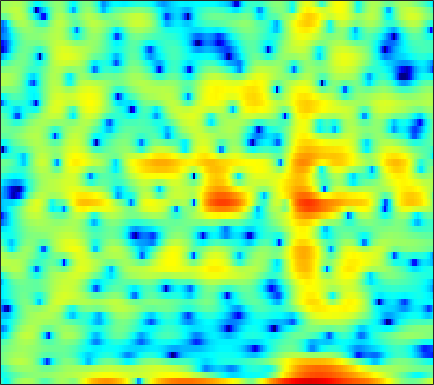

Source data for this figure (header and first rows):
-3.7889, -5.5328, -6.881, -6.1238, -4.7332, -2.7947, -1.173, -0.19897, 0.84264, 1.5938, 2.1031, 2.306, 2.3647, 2.1758, 1.8653, 1.2277, 0.39522, -0.33525, -1.4002, -2.3559, -2.8318, -2.7144, -2.0036, -1.001
-6.704, -6.101, -5.306, -4.525, -3.947, -3.195, -2.484, -1.987, -1.384, -0.859, -0.4201, -0.1532, 0.1264, 0.325, 0.428, 0.5148, 0.5613, 0.5801, 0.6052, 0.6435, 0.7123, 0.7854, 0.9136, 1.077
-5.793, -4.665, -3.357, -2.232, -1.498, -0.6602, 0.03035, 0.4544, 0.9042, 1.23, 1.43, 1.498, 1.48, 1.345, 1.175, 0.8602, 0.4734, 0.1512, -0.2838, -0.6779, -0.9711, -1.092, -1.091, -0.9131
-1.276, -0.5691, 0.2992, 1.069, 1.574, 2.146, 2.588, 2.833, 3.043, 3.109, 3.028, 2.861, 2.483, 1.909, 1.329, 0.3207, -1.024, -2.317, -4.58, -7.814, -12.93, -18.75, -15.84, -9.881
-0.9642, -0.5127, 0.05548, 0.5679, 0.91, 1.308, 1.629, 1.814, 1.98, 2.039, 1.995, 1.89, 1.653, 1.306, 0.9798, 0.4633, -0.1276, -0.5993, -1.231, -1.807, -2.257, -2.478, -2.601, -2.539
-1.889, -1.44, -0.8622, -0.3308, 0.03116, 0.4656, 0.84, 1.077, 1.325, 1.486, 1.556, 1.547, 1.454, 1.276, 1.094, 0.7975, 0.4581, 0.189, -0.1706, -0.5074, -0.7953, -0.9666, -1.127, -1.207
-3.145, -2.71, -2.055, -1.337, -0.779, -0.04806, 0.6312, 1.083, 1.587, 1.962, 2.196, 2.275, 2.245, 2.055, 1.807, 1.337, 0.7165, 0.1682, -0.6419, -1.466, -2.184, -2.555, -2.74, -2.553
-8.969, -8.883, -7.52, -5.429, -3.823, -1.883, -0.255, 0.7569, 1.852, 2.673, 3.24, 3.5, 3.621, 3.481, 3.189, 2.529, 1.505, 0.4471, -1.479, -4.305, -8.912, -15.61, -20.44, -9.342
-13.61, -14.23, -12.32, -9.211, -7.075, -4.672, -2.719, -1.501, -0.1494, 0.9293, 1.747, 2.194, 2.584, 2.738, 2.705, 2.469, 2.015, 1.542, 0.764, -0.1001, -0.8992, -1.317, -1.488, -1.212
-8.824, -8.697, -8.223, -7.392, -6.58, -5.339, -4.056, -3.112, -1.923, -0.8631, 0.04473, 0.6067, 1.214, 1.656, 1.887, 2.073, 2.127, 2.098, 1.991, 1.842, 1.678, 1.558, 1.403, 1.244
-10.95, -11.18, -11.1, -10.42, -9.48, -7.821, -6.036, -4.74, -3.161, -1.812, -0.7081, -0.02045, 0.7272, 1.293, 1.614, 1.933, 2.156, 2.283, 2.415, 2.518, 2.58, 2.591, 2.539, 2.388
-14.87, -17.21, -24.16, -26.78, -17.47, -11.37, -7.62, -5.539, -3.405, -1.833, -0.7011, -0.09389, 0.4412, 0.6867, 0.725, 0.647, 0.5552, 0.5612, 0.7538, 1.168, 1.737, 2.189, 2.736, 3.131
-10.58, -10.15, -9.459, -8.448, -7.484, -5.924, -4.325, -3.21, -1.973, -1.061, -0.4756, -0.281, -0.4181, -1.049, -1.901, -3.696, -6.524, -9.329, -10.77, -6.821, -3.045, -0.9387, 1.139, 2.596
-8.225, -7.519, -6.581, -5.602, -4.862, -3.917, -3.047, -2.452, -1.784, -1.313, -1.065, -1.06, -1.307, -1.853, -2.479, -3.586, -4.873, -5.64, -5.718, -4.5, -2.648, -1.244, 0.41, 1.74
-8.523, -7.69, -6.553, -5.459, -4.674, -3.711, -2.906, -2.409, -1.892, -1.525, -1.34, -1.31, -1.368, -1.506, -1.65, -1.828, -1.913, -1.867, -1.627, -1.167, -0.5137, 0.04886, 0.8318, 1.596
-11.32, -9.15, -6.779, -4.938, -3.849, -2.716, -1.859, -1.396, -0.9936, -0.8146, -0.8208, -0.9154, -1.147, -1.456, -1.681, -1.893, -1.934, -1.837, -1.518, -1.006, -0.3662, 0.1507, 0.8372, 1.497
-6.568, -4.89, -3.026, -1.543, -0.6666, 0.1866, 0.7387, 0.968, 1.042, 0.8281, 0.3525, -0.1907, -1.192, -2.472, -3.552, -4.972, -5.807, -5.684, -4.608, -3.099, -1.649, -0.7024, 0.3621, 1.183
1.017, 1.365, 1.869, 2.316, 2.595, 2.871, 2.96, 2.906, 2.657, 2.151, 1.335, 0.4633, -1.113, -3.299, -5.616, -10.19, -16.88, -15.15, -9.061, -5.358, -3.028, -1.809, -0.6483, 0.03773
3.197, 3.118, 3.043, 2.981, 2.927, 2.86, 2.776, 2.667, 2.426, 2.052, 1.474, 0.912, -0.003241, -1.15, -2.045, -3.171, -3.994, -4.248, -4.09, -3.578, -2.903, -2.377, -1.826, -1.532
2.882, 2.417, 1.767, 1.201, 0.8915, 0.6887, 0.7701, 0.9597, 1.221, 1.421, 1.463, 1.358, 0.9792, 0.359, -0.2204, -1.177, -2.332, -3.229, -4.367, -5.127, -5.002, -4.315, -3.069, -1.891
0.5983, -0.5403, -2.597, -5.275, -7.392, -8.348, -6.117, -4.059, -1.806, -0.2533, 0.7532, 1.178, 1.34, 1.121, 0.6435, -0.4194, -2.072, -3.917, -7.812, -15.7, -16.82, -9.416, -4.416, -1.353
-3.077, -4.095, -5.91, -8.232, -9.907, -10.52, -8.448, -6.464, -4.146, -2.381, -1.13, -0.4976, 0.05121, 0.2525, 0.1599, -0.19, -0.7888, -1.357, -2.074, -2.53, -2.373, -1.814, -0.7409, 0.4761
-5.651, -5.932, -6.218, -6.39, -6.339, -5.998, -5.334, -4.654, -3.643, -2.658, -1.789, -1.236, -0.6353, -0.2443, -0.02866, 0.1231, 0.1691, 0.1782, 0.1843, 0.2534, 0.4257, 0.6172, 0.9886, 1.415
-8.681, -8.575, -8.144, -7.446, -6.848, -5.93, -4.94, -4.194, -3.222, -2.31, -1.482, -0.9086, -0.2863, 0.2247, 0.5391, 0.8473, 1.063, 1.175, 1.266, 1.336, 1.392, 1.438, 1.512, 1.608
-15.68, -14.64, -12.39, -10.04, -8.471, -6.644, -5.038, -3.971, -2.734, -1.616, -0.6434, 7.8225e-05, 0.7138, 1.318, 1.645, 1.974, 2.161, 2.206, 2.179, 2.043, 1.831, 1.66, 1.392, 1.157
-20.51, -18.02, -13.66, -10.45, -8.509, -6.291, -4.542, -3.347, -1.898, -0.6341, 0.505, 1.225, 2.076, 2.755, 3.117, 3.436, 3.524, 3.438, 3.125, 2.567, 1.811, 1.164, 0.2502, -0.5651
-11.03, -10.33, -9.257, -7.912, -6.941, -5.604, -4.236, -3.263, -1.843, -0.4636, 0.8673, 1.801, 2.948, 3.834, 4.385, 4.836, 4.951, 4.796, 4.164, 3.043, 1.283, -0.5534, -3.594, -6.799
-10.74, -10.02, -9.568, -9.524, -9.406, -9.394, -8.672, -7.829, -6.335, -4.405, -2.416, -0.8638, 1.01, 2.603, 3.599, 4.554, 5.088, 5.168, 4.844, 3.937, 2.353, 0.6256, -2.421, -5.557
-11.65, -12.47, -14.05, -16.9, -19.7, -24.35, -25.85, -23.27, -20.41, -16.57, -11.97, -8.751, -5.281, -2.489, -0.8007, 0.8634, 2.056, 2.63, 3.079, 3.116, 2.894, 2.548, 2.082, 1.702
-10.72, -12.11, -14.21, -17.14, -19.57, -23.29, -24.77, -25.84, -27.22, -22.84, -16.68, -12.72, -8.739, -5.615, -3.814, -1.854, -0.3614, 0.5082, 1.387, 1.975, 2.364, 2.562, 2.731, 2.876
-7.905, -8.703, -9.923, -11.15, -12.05, -12.93, -13.53, -13.67, -13.14, -11.96, -10.23, -8.703, -6.762, -4.81, -3.551, -1.995, -0.6992, 0.115, 0.9655, 1.638, 2.109, 2.393, 2.668, 2.893
-4.664, -5.057, -5.685, -6.263, -6.696, -7.123, -7.417, -7.42, -7.214, -6.724, -5.965, -5.237, -4.118, -2.935, -2.028, -0.8933, 0.1096, 0.7554, 1.435, 1.915, 2.196, 2.28, 2.295, 2.23
-1.666, -1.937, -2.345, -2.762, -3.109, -3.576, -4.02, -4.312, -4.65, -4.753, -4.488, -4.018, -2.987, -1.767, -0.7635, 0.4781, 1.508, 2.116, 2.679, 2.921, 2.839, 2.521, 1.781, 0.6715
-0.6748, -1.004, -1.312, -1.66, -1.921, -2.457, -3.22, -4.152, -5.864, -8.145, -10.12, -9.554, -6.21, -2.98, -0.9692, 1.034, 2.509, 3.264, 3.903, 4.063, 3.764, 3.214, 1.886, -0.316
-5.634, -6.032, -5.849, -5.229, -4.782, -4.476, -4.683, -5.209, -6.472, -8.589, -10.37, -9.838, -6.586, -3.44, -1.506, 0.398, 1.787, 2.517, 3.107, 3.316, 3.156, 2.844, 2.179, 1.355
-19.6, -30.11, -14.04, -9.175, -7.136, -5.388, -4.391, -3.903, -3.556, -3.282, -2.884, -2.434, -1.572, -0.5453, 0.1929, 1.109, 1.8, 2.168, 2.409, 2.431, 2.241, 1.969, 1.567, 1.156
-6.505, -6.735, -6.2, -5.095, -4.159, -3.076, -2.136, -1.584, -0.9625, -0.3731, 0.1498, 0.5687, 1.092, 1.615, 1.941, 2.321, 2.525, 2.545, 2.395, 1.993, 1.359, 0.7245, -0.2825, -1.334
-1.798, -1.849, -1.794, -1.562, -1.323, -0.9286, -0.4955, -0.1746, 0.2973, 0.7581, 1.233, 1.585, 2.014, 2.377, 2.614, 2.783, 2.808, 2.689, 2.327, 1.643, 0.5426, -0.5934, -2.814, -6.255
-0.6751, -0.7736, -0.8977, -1.026, -1.122, -1.175, -1.174, -1.047, -0.7593, -0.3641, 0.1595, 0.5567, 1.112, 1.594, 1.909, 2.197, 2.347, 2.352, 2.149, 1.719, 0.9849, 0.2135, -1.108, -2.692
-1.006, -1.284, -1.774, -2.437, -3.033, -3.855, -4.633, -4.938, -4.833, -4.085, -3.028, -2.198, -1.136, -0.2466, 0.3034, 0.9302, 1.409, 1.684, 1.926, 2.046, 2.042, 1.939, 1.721, 1.449
-1.926, -2.404, -3.261, -4.479, -5.715, -8.178, -12.05, -16.74, -17.52, -11.2, -7.416, -5.548, -3.844, -2.659, -2.046, -1.267, -0.5582, 0.006748, 0.8346, 1.625, 2.355, 2.801, 3.276, 3.581
-4.645, -5.01, -5.317, -5.713, -6.212, -7.37, -8.871, -9.787, -9.88, -8.508, -7.024, -6.172, -5.674, -5.722, -6.027, -6.521, -6.189, -5.089, -2.934, -0.7772, 1.052, 2.2, 3.374, 4.205
-17.22, -13.86, -9.327, -6.885, -5.899, -5.181, -4.898, -4.867, -4.875, -4.915, -5.13, -5.47, -6.338, -8.042, -10.09, -15.29, -23.07, -14.31, -7.542, -3.501, -0.7064, 0.8877, 2.512, 3.687
-7.115, -6.872, -5.651, -4.386, -3.656, -3.019, -2.742, -2.723, -2.887, -3.313, -3.904, -4.495, -5.367, -6.291, -7.01, -7.505, -7.265, -6.422, -4.694, -2.688, -0.7963, 0.4457, 1.858, 2.943
-0.002751, -0.2188, -0.3279, -0.3121, -0.2958, -0.3723, -0.5904, -0.8626, -1.429, -2.21, -3.207, -4.068, -5.332, -6.469, -7.043, -7.226, -6.472, -5.484, -3.908, -2.216, -0.6232, 0.443, 1.631, 2.525
2.771, 2.562, 2.33, 2.099, 1.893, 1.544, 1.066, 0.5805, -0.2765, -1.406, -2.929, -4.41, -7.031, -10.92, -15.08, -17.84, -11.86, -8.361, -5.032, -2.59, -0.7074, 0.4071, 1.56, 2.354
2.442, 2.363, 2.263, 2.13, 1.989, 1.731, 1.335, 0.9159, 0.1903, -0.806, -2.102, -3.301, -5.221, -7.368, -8.774, -9.352, -7.891, -6.279, -4.153, -2.306, -0.7521, 0.2255, 1.268, 2.003
-0.4012, -0.2218, 0.01725, 0.2427, 0.3806, 0.4763, 0.4404, 0.3254, 0.01059, -0.4899, -1.172, -1.763, -2.635, -3.484, -3.967, -4.348, -4.335, -4.053, -3.331, -2.353, -1.231, -0.3632, 0.7015, 1.581
-5.207, -4.553, -3.673, -2.799, -2.183, -1.479, -0.9367, -0.6373, -0.4444, -0.4646, -0.7085, -1.039, -1.667, -2.495, -3.229, -4.312, -5.432, -6.049, -6.125, -5.061, -3.281, -1.845, -0.102, 1.338
-12.3, -11.06, -9.244, -7.323, -5.945, -4.283, -2.913, -2.101, -1.308, -0.8469, -0.7109, -0.8433, -1.323, -2.219, -3.27, -5.325, -8.69, -13.18, -56.36, -12.3, -6.093, -3.256, -0.5327, 1.42
-23.56, -23.51, -18.45, -13.52, -10.6, -7.566, -5.286, -3.973, -2.614, -1.689, -1.149, -0.9715, -1.041, -1.446, -1.95, -2.867, -3.94, -4.619, -4.844, -3.947, -2.336, -1.021, 0.5884, 1.942
-20.59, -20.33, -17.56, -13.92, -11.44, -8.61, -6.279, -4.849, -3.303, -2.147, -1.333, -0.9178, -0.6059, -0.514, -0.5368, -0.6416, -0.7442, -0.7467, -0.5801, -0.1873, 0.4109, 0.926, 1.648, 2.336
-14.44, -14.02, -12.81, -11.03, -9.475, -7.376, -5.436, -4.146, -2.715, -1.59, -0.7576, -0.318, 0.07406, 0.2867, 0.346, 0.3625, 0.3801, 0.4189, 0.5459, 0.7756, 1.109, 1.418, 1.869, 2.304
-15.32, -15.82, -13.82, -10.52, -8.208, -5.607, -3.524, -2.252, -0.9463, -0.009085, 0.5887, 0.8434, 0.9665, 0.8875, 0.7251, 0.4366, 0.1325, -0.05803, -0.196, -0.13, 0.1617, 0.5386, 1.145, 1.767
-13.19, -14.9, -11.55, -7.204, -4.696, -2.169, -0.3358, 0.6758, 1.614, 2.12, 2.229, 2.08, 1.582, 0.7872, 0.06336, -1.028, -2.215, -3.079, -4.074, -4.544, -4.046, -3.086, -1.406, 0.2459
-1.836, -1.754, -1.17, -0.1817, 0.6566, 1.702, 2.524, 2.937, 3.208, 3.094, 2.565, 1.864, 0.4911, -1.403, -3.164, -5.811, -8.38, -10.18, -13.16, -20.17, -20.77, -11.9, -5.912, -2.285
1.603, 1.741, 2.02, 2.387, 2.676, 3.027, 3.261, 3.311, 3.14, 2.642, 1.732, 0.7048, -1.221, -4.035, -7.007, -13.25, -31.2, -21.58, -14.72, -11.93, -9.494, -7.445, -4.667, -2.305
1.352, 1.468, 1.674, 1.917, 2.109, 2.339, 2.49, 2.52, 2.377, 1.99, 1.302, 0.5701, -0.7265, -2.382, -3.813, -5.75, -7.046, -7.26, -6.627, -5.441, -4.126, -3.135, -1.867, -0.7572
